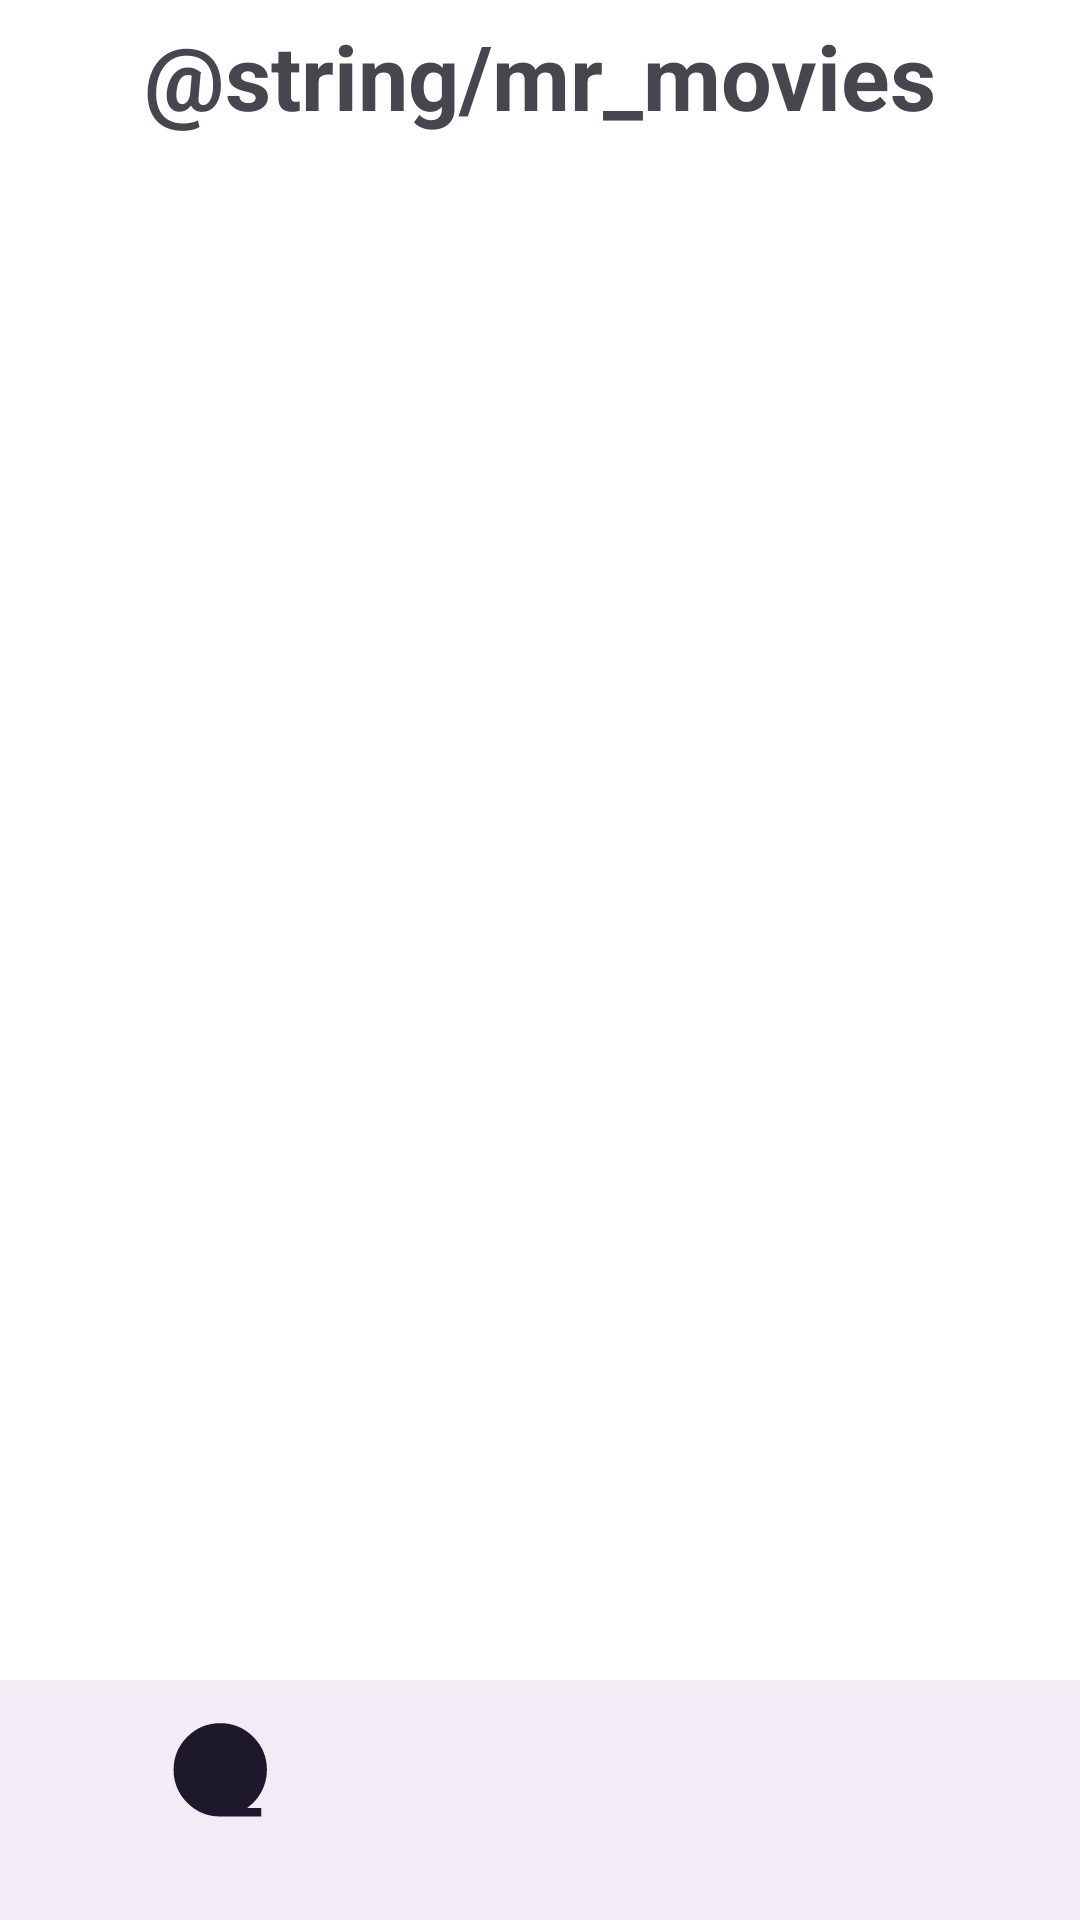

Produce the Android XML layout that renders to this screen, including the resource entries it uses.
<!-- AndroidManifest.xml: application theme Theme.MrMovieApplicationV3 -->
<!-- res/layout/activity_main.xml -->
<?xml version="1.0" encoding="utf-8"?>
<androidx.constraintlayout.widget.ConstraintLayout xmlns:android="http://schemas.android.com/apk/res/android"
    xmlns:app="http://schemas.android.com/apk/res-auto"
    xmlns:tools="http://schemas.android.com/tools"
    android:layout_width="match_parent"
    android:layout_height="match_parent"
    tools:context=".view.ui.MainActivity"
    android:background="@color/white"
    >

    <TextView
        android:id="@+id/mr_movie_id"
        android:layout_width="wrap_content"
        android:layout_height="wrap_content"
        android:text="@string/mr_movies"
        android:textSize="30sp"
        android:textStyle="bold"
        android:paddingTop="5dp"
        android:paddingBottom="5dp"
        app:layout_constraintStart_toStartOf="parent"
        app:layout_constraintEnd_toEndOf="parent"
        app:layout_constraintTop_toTopOf="parent"
        />

    <FrameLayout
        android:id="@+id/frame_layout_id"
        android:layout_width="match_parent"
        android:layout_height="0dp"
        app:layout_constraintTop_toBottomOf="@+id/mr_movie_id"
        app:layout_constraintStart_toStartOf="parent"
        app:layout_constraintEnd_toEndOf="parent"
        app:layout_constraintBottom_toTopOf="@+id/bottom_nav_view_id"
        />

    <com.google.android.material.bottomnavigation.BottomNavigationView
        android:id="@+id/bottom_nav_view_id"
        android:layout_width="match_parent"
        android:layout_height="wrap_content"
        app:layout_constraintStart_toStartOf="parent"
        app:layout_constraintEnd_toEndOf="parent"
        app:layout_constraintBottom_toBottomOf="parent"
        app:menu="@menu/my_menu"
        app:itemIconSize="50dp"
        android:paddingStart="20dp"
        android:paddingEnd="20dp"
        />

</androidx.constraintlayout.widget.ConstraintLayout>
<!-- resources referenced by this layout -->
<resources>
  <color name="white">#FFFFFFFF</color>
  <style name="Theme.MrMovieApplicationV3" parent="Base.Theme.MrMovieApplicationV3" />
  <style name="Base.Theme.MrMovieApplicationV3" parent="Theme.Material3.DayNight.NoActionBar">
          
          
      </style>
</resources>
